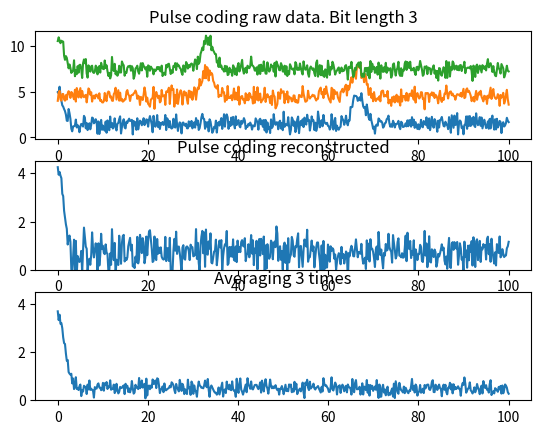

The matplotlib source for this figure:
from scipy.linalg import hadamard, inv
import numpy as np

"""
Generate Simplex matrix from Hadamard matrix.

Based on 
[redacted]
    IEEE Photonics Technology Letters Vol. 15, No. 7, 822-824 (1993)

DOI Link:
    https://doi.org/10.1109/68.229819
    
Did modifications on scipy.linalg.hadamard algorithm to normalize.
A verication of the simplex generated code can be found in figure 1 of
[redacted]
    Proceedings of SPIE, 8794 (2013)
    
"""


def generateSimplex(n=2, withInverse=True):
    """
    :param n: order
    :type n: int
    :return: simplex matrix
    :rtype: array
    """
    n = int(n)
    hadamardMatrix = hadamard(2 ** n)

    # Modification on the scipy.linalg.hadamard code
    hadamardMatrix[hadamardMatrix == 1] = 0
    hadamardMatrix[hadamardMatrix == -1] = 1

    # Remove first rows and columns
    simplexMatrix = hadamardMatrix[1:, 1:]
    if withInverse:
        return simplexMatrix, inv(simplexMatrix)
    else:
        return simplexMatrix


def reconstructBGS(rawData, inverseMatrix, index=0):
    """
    :param rawData: raw oscilloscope data
    :type rawData: 2-D array
    :param inverseMatrix: inverse simplex matrix
    :type inverseMatrix: 2-D array
    :param index: index where BGS is extracted.
    :type index: int
    :return: Extracted BGS.
    :rtype: 1-D array
    """

    Sinv = inverseMatrix[index][np.newaxis, :]  # Makes inverse matrix a row matrix
    return np.matmul(Sinv, rawData)


if __name__ == "__main__":
    import matplotlib.pyplot as plt
    import numpy as np

    # generate the simplex code
    n = 2
    s, s_inv = generateSimplex(n)

    # generate the test data parameters
    number_of_averages = 1
    number_of_bits = (2 ** n) - 1
    print(f"Number of bits: {number_of_bits}")
    data_points = 500
    pulse_width = 1
    amplitude = 3
    max_time = 100
    start_time = 0

    # simulate pulse
    bit_separation = (max_time - start_time) / number_of_bits
    pulse_locations = bit_separation * np.arange(s.shape[1])

    # initialize the test data
    test_data = np.zeros((s.shape[0], data_points))
    time_axis = np.linspace(start_time, max_time, data_points)

    for _n in range(number_of_bits):
        for bit_index, bit in enumerate(s[_n]):
            for a in range(number_of_averages):
                for idx, t in enumerate(time_axis):
                    test_data[_n][idx] += (amplitude * bit) * np.exp((-(t - pulse_locations[bit_index]) ** 2) / ((2 * pulse_width) ** 2)) + np.random.random()
    test_data /= number_of_averages

    fig = plt.figure()

    ax1 = fig.add_subplot(311)
    ax1.set_title(f'Pulse coding raw data. Bit length {number_of_bits}')
    for _n in range(number_of_bits):
        ax1.plot(time_axis, test_data[_n] + _n*amplitude)

    ax2 = fig.add_subplot(312)
    ax2.set_title(f"Pulse coding reconstructed")
    reconstructed = reconstructBGS(test_data, s_inv, index=0)
    ax2.set_ylim(0, amplitude * 1.5)
    ax2.plot(time_axis, reconstructed[0])

    ax3 = fig.add_subplot(313)
    ax3.set_title(f'Averaging {number_of_averages * number_of_bits} times')
    averaged = np.zeros((number_of_averages * number_of_bits, data_points))
    for i in range(0, number_of_averages * number_of_bits):
        averaged[i] = amplitude * np.exp((-(time_axis - 0) ** 2) / ((2 * pulse_width) ** 2)) + np.random.random(np.zeros((data_points)).shape)
    # averaged /= number_of_averages * number_of_bits
    ax3.set_ylim(0, amplitude * 1.5)
    ax3.plot(time_axis, np.sum(averaged,axis=0)/averaged.shape[0])

    print(f"SNR 1 meaurement: {np.mean(averaged[0]) / np.std(averaged[0])}")
    print(f"SNR Pulse coding: {np.mean(reconstructed[0])/np.std(reconstructed[0])}")
    print(f"SNR Averaging: {np.mean(averaged) / np.std(averaged)}")
    plt.show()
